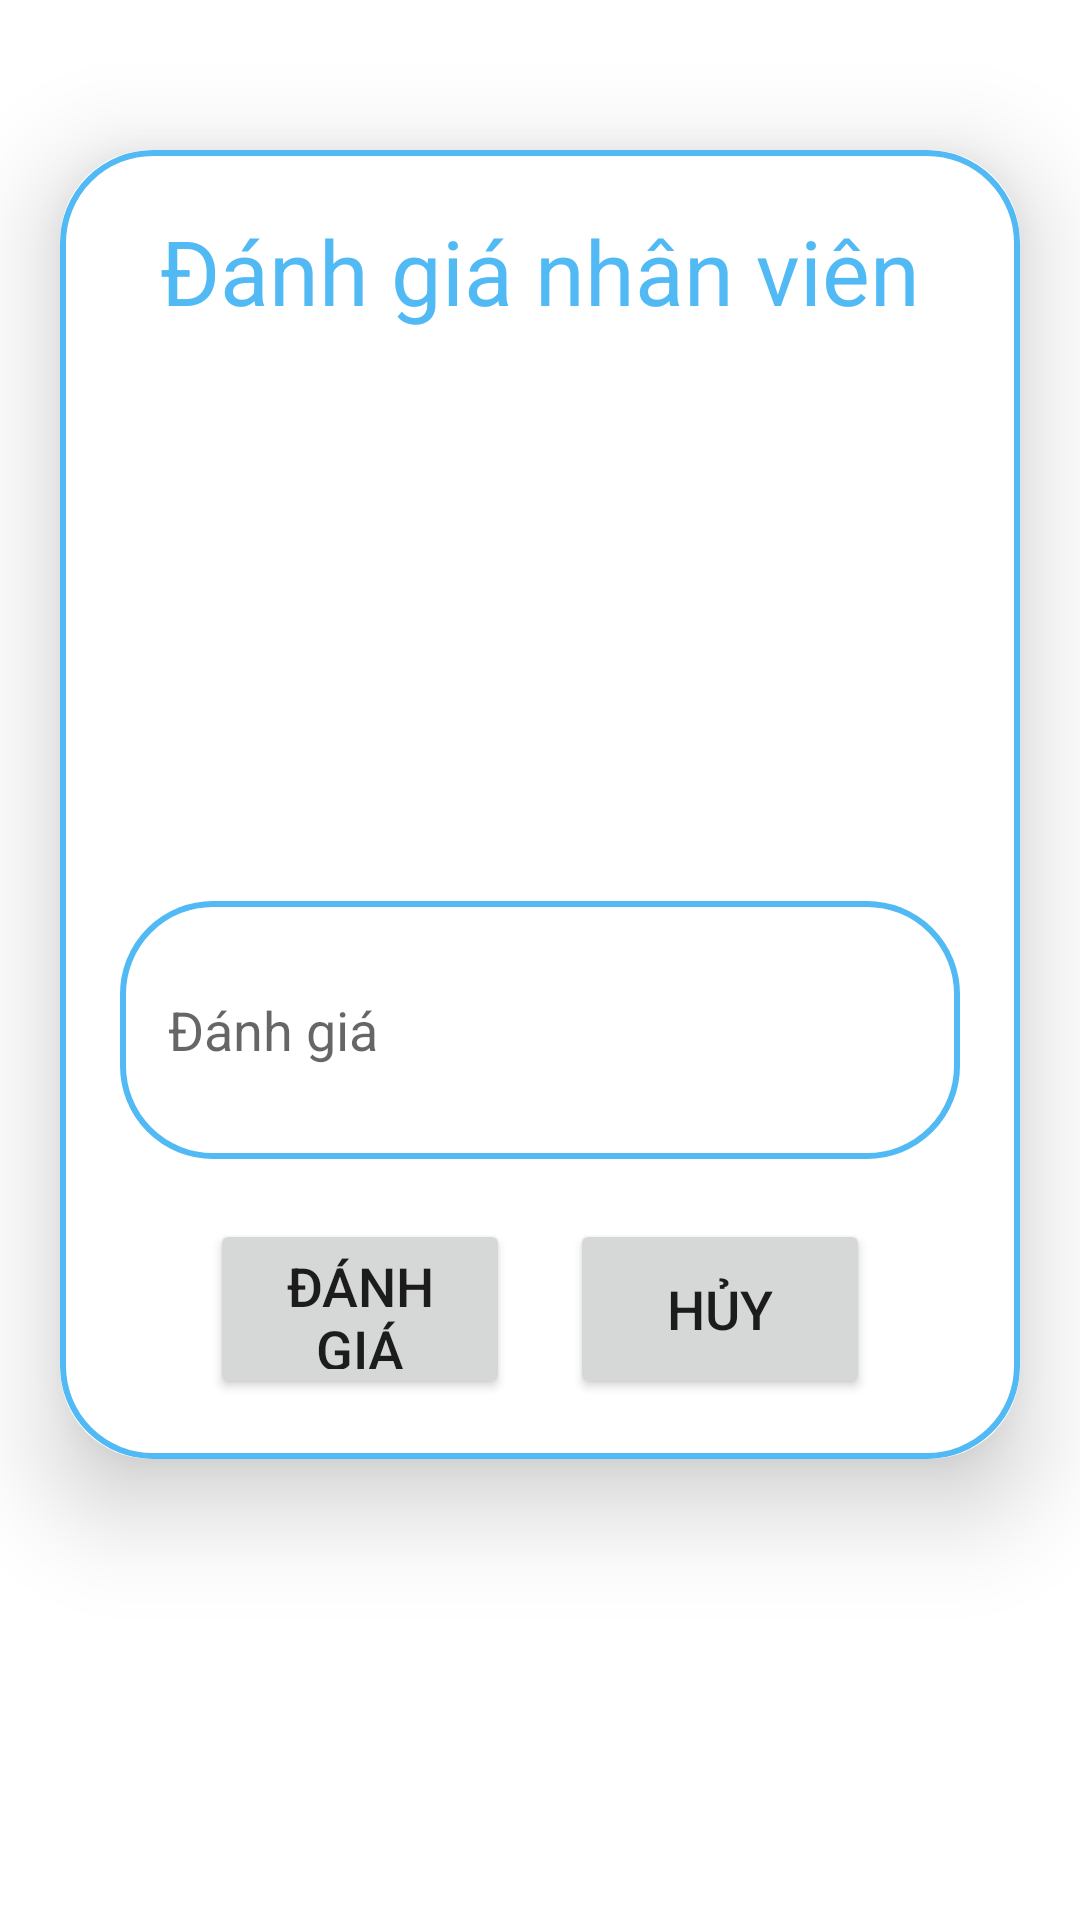

Produce the Android XML layout that renders to this screen, including the resource entries it uses.
<!-- AndroidManifest.xml: application theme Theme.OD_VN -->
<!-- res/layout/fragment_staff_edit.xml -->
<ScrollView
    xmlns:android="http://schemas.android.com/apk/res/android"
    xmlns:app="http://schemas.android.com/apk/res-auto"
    xmlns:tools="http://schemas.android.com/tools"
    android:layout_width="match_parent"
    android:layout_height="match_parent"
    android:orientation="vertical"
    tools:context=".FoodEditFragment">
    <androidx.cardview.widget.CardView
        android:id="@+id/card"
        android:layout_width="match_parent"
        android:layout_height="wrap_content"
        android:layout_marginTop="50dp"
        android:layout_marginEnd="20dp"
        android:layout_marginStart="20dp"
        app:cardCornerRadius="30dp"
        app:cardElevation="20dp">
        <LinearLayout
            android:layout_width="match_parent"
            android:layout_height="wrap_content"
            android:orientation="vertical"
            android:layout_gravity="center_horizontal"
            android:padding="20dp"
            android:background="@drawable/light_blue_border">
            <TextView
                android:layout_width="match_parent"
                android:layout_height="wrap_content"
                android:text="Đánh giá nhân viên"
                android:textSize="30sp"
                android:textAlignment="center"
                android:textColor="@color/lightblue"/>
            <ImageView
                android:layout_marginLeft="70dp"
                android:layout_marginRight="70dp"
                android:layout_width="match_parent"
                android:layout_height="160dp"
                android:src="@drawable/baseline_person_24"
                android:id="@+id/StaffImage"
                android:layout_marginTop="10dp"
                android:scaleType="fitXY"/>

            <EditText
                android:id="@+id/editEvaluate"
                android:layout_width="match_parent"
                android:layout_height="86dp"
                android:layout_marginTop="20dp"
                android:background="@drawable/light_blue_border"
                android:gravity="start|center_vertical"
                android:hint="Đánh giá"
                android:padding="16dp"
                android:textColor="@color/lavender" />
            <RelativeLayout
                android:layout_width="match_parent"
                android:layout_height="wrap_content"
                android:orientation="horizontal">
                <Button
                    android:layout_width="100dp"
                    android:layout_height="60dp"
                    android:text="Đánh giá"
                    android:id="@+id/editStaffButton"
                    android:textSize="18sp"
                    android:layout_alignParentBottom="true"
                    android:layout_alignParentLeft="true"
                    android:layout_marginTop="20dp"
                    android:layout_marginLeft="30dp"
                    app:cornerRadius = "20dp"/>

                <Button
                    android:id="@+id/cancelEditStaffButton"
                    android:layout_width="100dp"
                    android:layout_height="60dp"
                    android:layout_alignParentRight="true"
                    android:layout_alignParentBottom="true"
                    android:layout_marginBottom="20dp"
                    android:text="Hủy"
                    android:textSize="18sp"
                    android:layout_marginRight="30dp"
                    app:cornerRadius="20dp" />
            </RelativeLayout>
        </LinearLayout>
    </androidx.cardview.widget.CardView>
</ScrollView>
<!-- resources referenced by this layout -->
<resources>
  <color name="lavender">#8692f7</color>
  <color name="lightblue">#51B9F4</color>
  <!-- drawable light_blue_border (drawable) -->
  <?xml version="1.0" encoding="utf-8"?>
  <shape xmlns:android="http://schemas.android.com/apk/res/android"
      android:shape="rectangle"
  
      >
      <stroke
          android:width="2dp"
          android:color="@color/lightblue"/>
      <corners
          android:radius="30dp"/>
  
  </shape>
  <style name="Theme.OD_VN" parent="Theme.MaterialComponents.DayNight.NoActionBar">
          
          <item name="colorPrimary">@color/lightblue</item>
          <item name="android:forceDarkAllowed" tools:targetApi="q">false</item>
          <item name="colorPrimaryVariant">@color/lightblue</item>
          <item name="colorOnPrimary">@color/white</item>
          
          <item name="colorSecondary">@color/teal_200</item>
          <item name="colorSecondaryVariant">@color/teal_700</item>
          <item name="colorOnSecondary">@color/black</item>
          
          <item name="android:statusBarColor">?attr/colorPrimaryVariant</item>
          
          <item name="android:windowIsTranslucent">true</item>
      </style>
  <color name="white">#FFFFFFFF</color>
  <color name="teal_200">#FF03DAC5</color>
  <color name="teal_700">#FF018786</color>
  <color name="black">#FF000000</color>
</resources>
